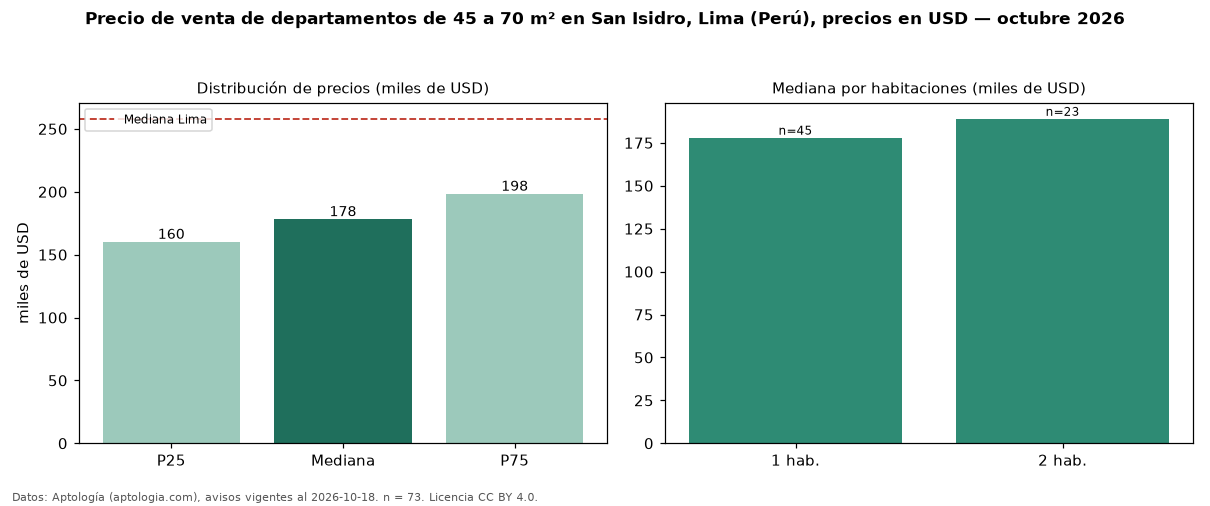

The table this chart was drawn from, first rows:
seccion, metrica, valor, moneda, n
filtro, area2, de 45 a 70 m², , 73
precio, p25, 160000, USD, 73
precio, mediana, 178000, USD, 73
precio, p75, 198206, USD, 73
precio, minimo, 114150, USD, 73
precio, maximo, 299000, USD, 73
m2, mediana_precio_m2, 3248, USD, 72
m2, area_mediana_m2, 53.0, m2, 72
banos, mediana_banos, 1.0, , 
parqueadero, pct_con_parqueadero, 100.0, %, 30
habitaciones, 1, 178000, USD, 45
habitaciones, 2, 189000, USD, 23
ciudad, mediana_ciudad_referencia, 258023, USD, 
ciudad, mediana_m2_ciudad, 2305, USD, 
fuente, fecha_datos, 2026-10-18, , 
fuente, atribucion, https://www.aptologia.com/pe/venta/lima/…, , 
fuente, licencia, CC BY 4.0, , 
